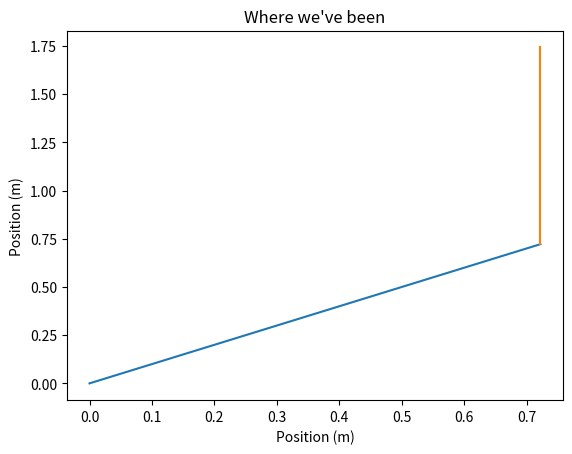

This chart was generated by the following Python code:

import numpy as np
import matplotlib.pyplot as plt
import math




def ticks2dist(ticks):
	motor_rotations_per_meter=587.649
	ticks_per_wh_rev=20
	wheel_radius=.0325 #m
	ticks_per_meter=ticks_per_wh_rev/(2*math.pi*wheel_radius)# ticks/meter
	dist=ticks/ticks_per_meter
	print(dist)
	return dist

def deadReckonPlot(start_pos, ticks,ax):
	# count ticks while moving

	# convert ticks to distance


	dist=ticks2dist(ticks)
	startx=start_pos[0]
	starty=start_pos[1]
	theta=np.deg2rad(start_pos[2])


	new_pos=[0,0,0]

	new_pos[0]=startx+dist*math.cos(theta)
	new_pos[1]=starty+dist*math.sin(theta)
	new_pos[2]=np.rad2deg(theta)

	# plot line from start_pos to end_pos
	x=np.linspace(startx,new_pos[0],500)
	y=np.linspace(starty,new_pos[1],500)
	# line=(start_pos[:2],new_pos)

	# print(start_pos[:2],new_pos[:2])
	# print(new_pos)

	plt.plot(x,y,'-')
	plt.xlabel('Position (m)')
	plt.ylabel('Position (m)')
	plt.title("Where we've been")

	return new_pos




if __name__ == "__main__":
	x=0
	y=0
	theta=45
	start_pos=(x,y,theta)

	ticks=100
	

	fig,ax=plt.subplots()

	new_pos=deadReckonPlot(start_pos,ticks,ax)
	new_pos[2]=90
	new_pos=deadReckonPlot(new_pos,ticks,ax)

	plt.show()
